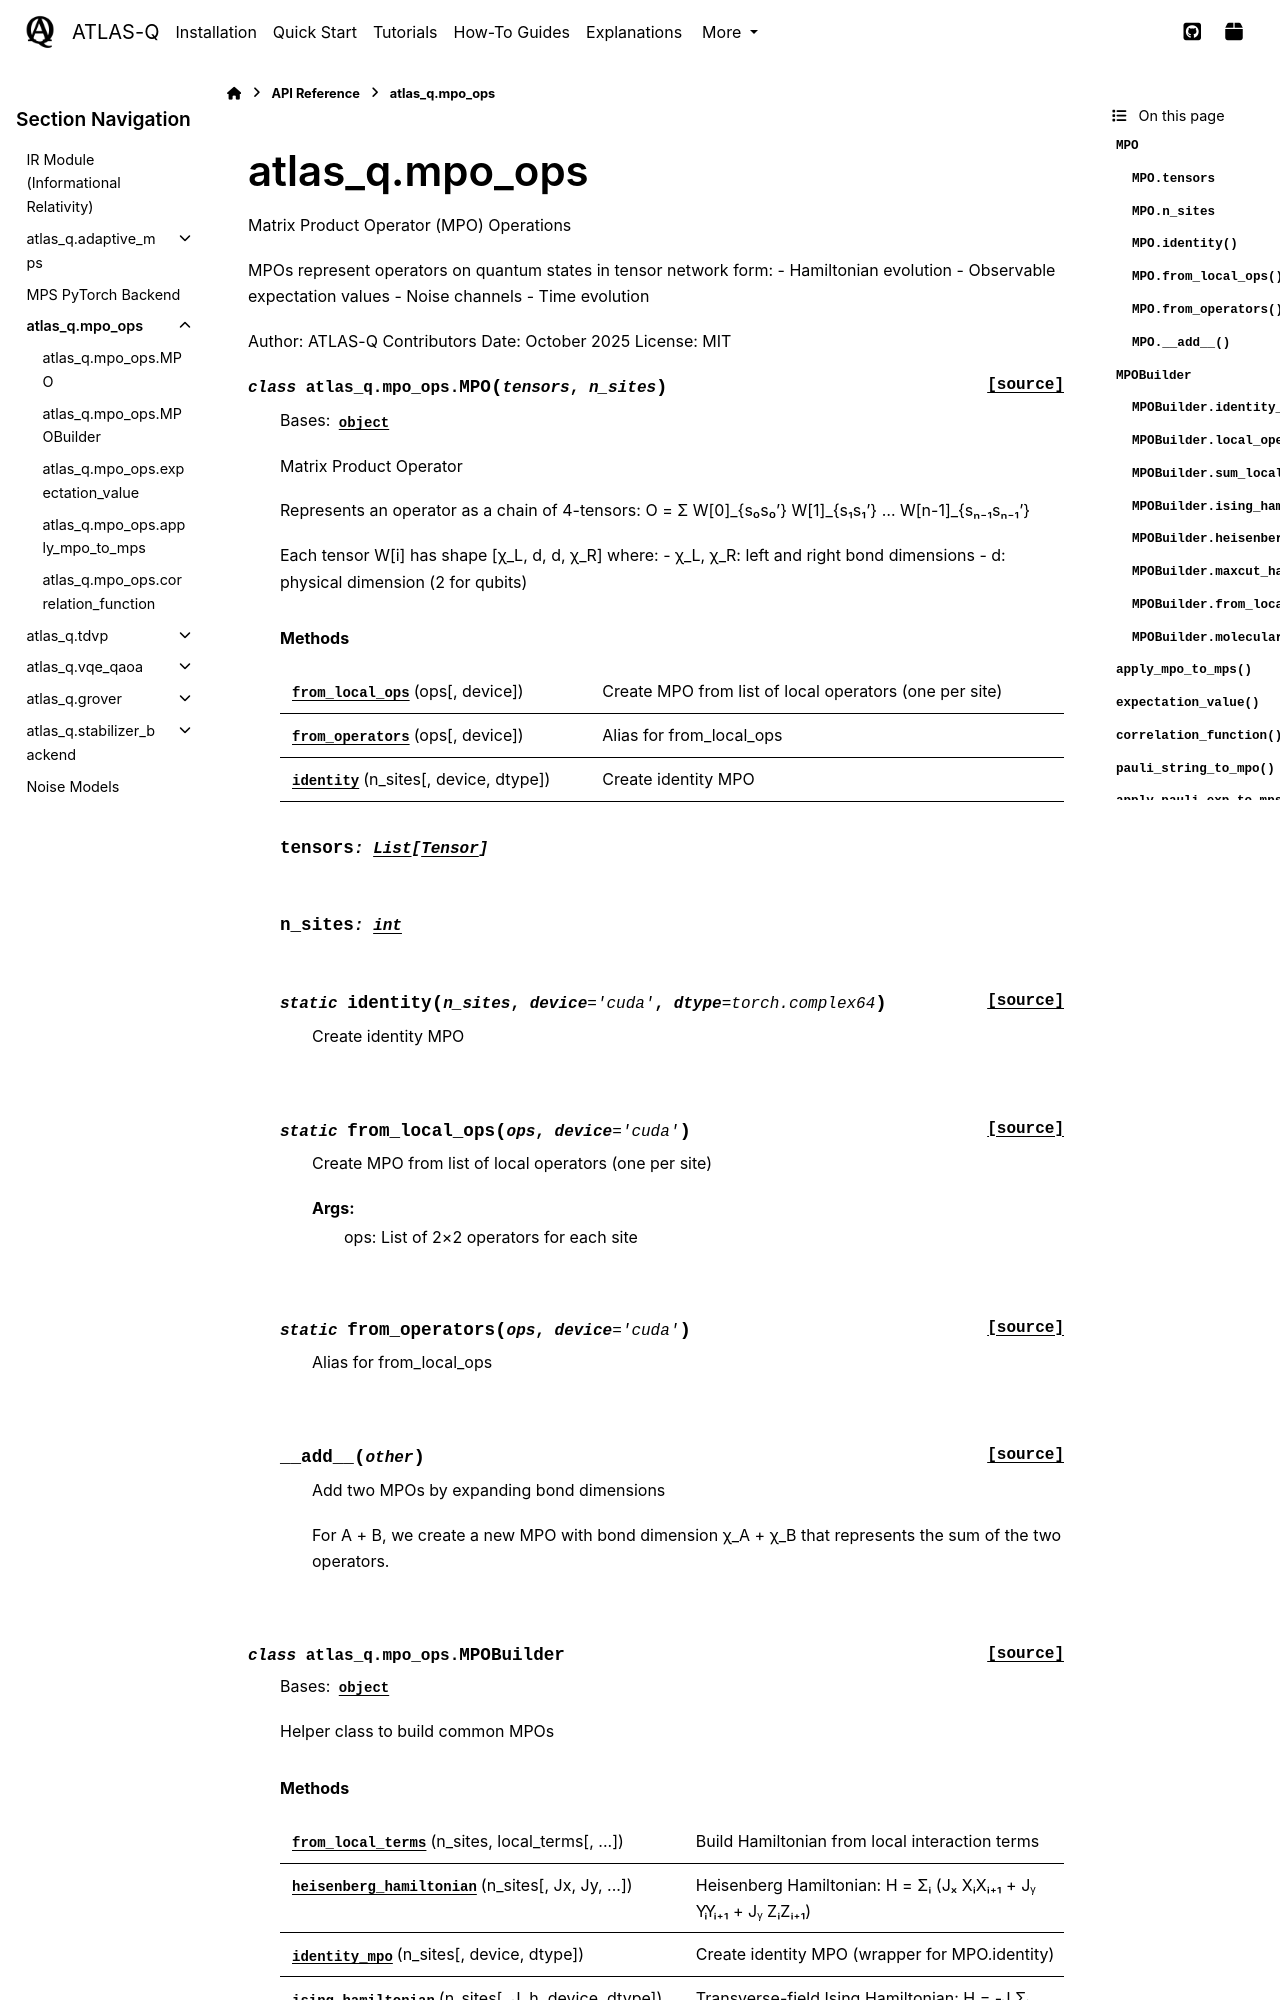

repository: followthesapper/ATLAS-Q · page: reference/mpo_ops.html · generator: sphinx

atlas_q.mpo_ops
===============

.. automodule:: atlas_q.mpo_ops
   :members:
   :undoc-members:
   :show-inheritance:

Overview
--------

The ``mpo_ops`` module provides **Matrix Product Operator (MPO)** operations for representing quantum operators as tensor networks. MPOs enable efficient computation of expectation values, operator application, and correlation functions for systems where operators have local structure.

Key Features
~~~~~~~~~~~~

- **Efficient operator representation**: O(n D²) vs. O(4ⁿ) for dense matrices
- **Hamiltonian builders**: Ising, Heisenberg, molecular chemistry, MaxCut
- **Expectation values**: :math:`\langle\psi|\hat{O}|\psi\rangle` in O(n χ² D²) time
- **Operator application**: :math:`|\psi'\rangle = \hat{O}|\psi\rangle`
- **Correlation functions**: Two-point and multi-point correlators
- **GPU acceleration**: CUDA-enabled tensor contractions

Why MPOs?
~~~~~~~~~

Dense operator matrices scale as :math:`d^{2n}` (16 GB for 15 qubits). MPOs exploit locality:

**Local Hamiltonians**: Many-body Hamiltonians with nearest-neighbor or short-range interactions can be represented exactly with small bond dimension D (typically D ≤ 10).

**Examples**:
  - Ising model: D = 3
  - Heisenberg model: D = 5
  - Molecular Hamiltonians: D = O(N_orbitals)

Mathematical Background
-----------------------
